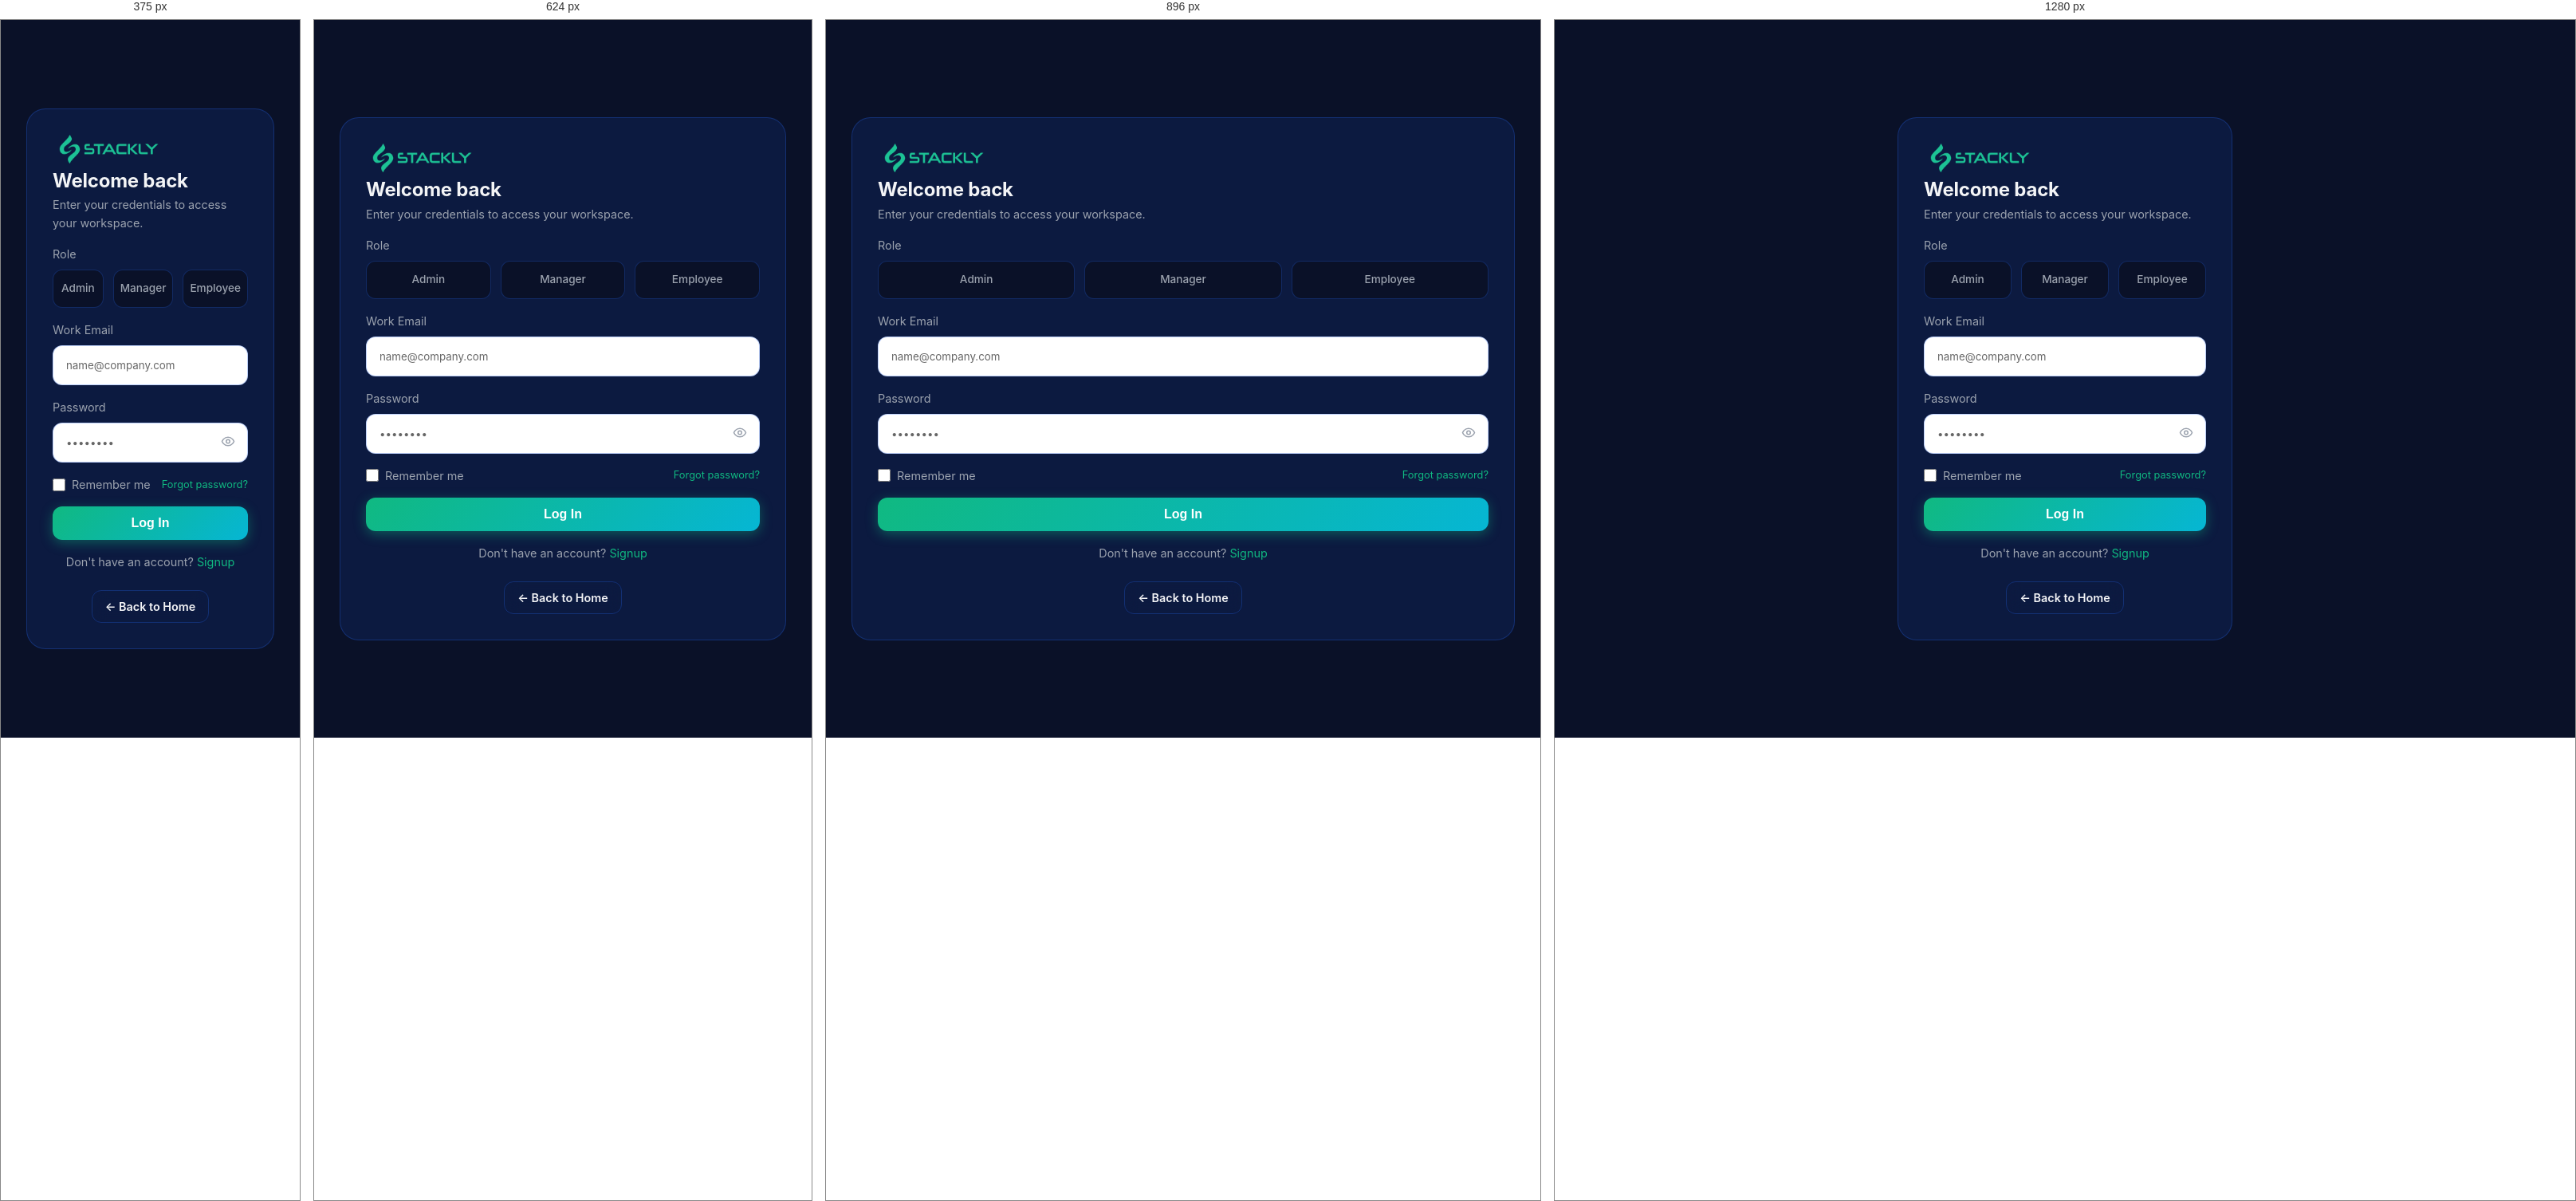
Rendered at 375 px, 624 px, 896 px and 1280 px, left to right.

<!-- file: login.html -->
<!DOCTYPE html>
<html lang="en">
<head>
    <meta charset="UTF-8">
    <meta name="viewport" content="width=device-width, initial-scale=1.0">
    <title>Log In | Stackly ERP</title>
    <link rel="stylesheet" href="css/style.css?v=8">
    <style>
        body { overflow: hidden; }
        .auth-layout {
            display: flex;
            justify-content: center;
            align-items: center;
            min-height: 100vh;
            width: 100%;
            padding: 2rem;
        }
        
        .auth-form-side {
            width: 100%;
            display: flex;
            flex-direction: column;
            justify-content: center;
            padding: 2rem;
            max-width: 420px;
            background: var(--bg-card);
            border: 1px solid var(--border-color);
            border-radius: var(--radius-xl);
            position: relative;
            z-index: 2;
        }
        
        .auth-visual-side {
            flex: 1.5;
            position: relative;
            overflow: hidden;
            background: var(--bg-card);
            display: flex;
            align-items: center;
            justify-content: center;
        }
        .auth-visual-side img {
            width: 80%;
            border-radius: var(--radius-xl);
            box-shadow: 0 30px 60px rgba(0,0,0,0.8);
            position: relative;
            z-index: 2;
            border: 1px solid var(--border-color);
        }
        
        /* Auth Blobs */
        .auth-blob {
            position: absolute;
            filter: blur(100px);
            opacity: 0.5;
            border-radius: 50%;
            animation: pulse 10s infinite alternate;
        }
        .ab-1 { width: 500px; height: 500px; background: var(--primary); top: -100px; left: -100px; }
        .ab-2 { width: 400px; height: 400px; background: var(--secondary); bottom: -100px; right: -100px; animation-delay: -5s; }
        
        @keyframes pulse {
            0% { transform: scale(1); opacity: 0.3; }
            100% { transform: scale(1.2); opacity: 0.6; }
        }

        .auth-header {
            margin-bottom: 1rem;
        }
        .auth-header .logo { margin-bottom: 0.5rem; display: inline-flex; }
        .auth-header h2 { margin-bottom: 0.25rem; font-size: 1.5rem; }
        .auth-header p { margin-bottom: 0; font-size: 0.9rem; }
        .sr-only { position: absolute; width: 1px; height: 1px; padding: 0; margin: -1px; overflow: hidden; clip: rect(0,0,0,0); border: 0; }
        .role-cards { display: grid; grid-template-columns: repeat(3, 1fr); gap: 0.75rem; }
        .role-card-content {
            display: flex; flex-direction: column; align-items: center; justify-content: center;
            padding: 0.75rem 0.5rem; background: var(--bg-dark); border: 1px solid var(--border-color);
            border-radius: var(--radius-md); cursor: pointer; transition: var(--transition-fast);
            color: var(--text-muted); text-align: center; font-size: 0.85rem; font-weight: 500;
        }
        .role-card-content:hover { border-color: var(--primary); color: var(--text-main); }
        input[type="radio"]:checked + .role-card-content {
            background: rgba(16, 185, 129, 0.1); border-color: var(--primary); color: var(--primary);
        }

        .form-group {
            margin-bottom: 1rem;
        }
        .form-label {
            display: flex;
            justify-content: space-between;
            margin-bottom: 0.5rem;
            font-size: 0.9rem;
            color: var(--text-muted);
        }
        .form-control {
            width: 100%;
            padding: 1rem;
            background: white !important;
            border: 1px solid var(--border-color);
            border-radius: var(--radius-md);
            color: #333 !important;
            font-family: inherit;
            transition: var(--transition-fast);
        }
        .form-control:focus {
            outline: none;
            border-color: var(--primary);
            box-shadow: 0 0 10px rgba(16,185,129,0.2);
            background: white !important;
        }
        .form-control::placeholder {
            color: #666;
            opacity: 1;
        }

        .divider {
            display: flex;
            align-items: center;
            text-align: center;
            color: var(--text-muted);
            margin: 2rem 0;
        }
        .divider::before, .divider::after {
            content: '';
            flex: 1;
            border-bottom: 1px solid var(--border-color);
        }
        .divider:not(:empty)::before { margin-right: 1rem; }
        .divider:not(:empty)::after { margin-left: 1rem; }

        .sso-btn {
            display: flex;
            align-items: center;
            justify-content: center;
            gap: 1rem;
            width: 100%;
            padding: 1rem;
            background: var(--bg-card);
            border: 1px solid var(--border-color);
            border-radius: var(--radius-md);
            color: var(--text-main);
            cursor: pointer;
            transition: var(--transition-fast);
            font-weight: 600;
        }
        .sso-btn:hover {
            background: rgba(255,255,255,0.05);
        }

        @media (max-width: 1024px) {
            .auth-layout { flex-direction: column; }
            .auth-form-side { max-width: 100%; width: 100%; }
            .auth-visual-side { display: none; }
            body { overflow: auto; }
        }
    </style>
</head>
<body>

    <div class="auth-layout">
        <div class="auth-form-side">
            <div class="auth-header">
                <a href="index.html" class="logo">
                    <div class="logo-icon">S</div>
                </a>
                <h2>Welcome back</h2>
                <p class="text-muted">Enter your credentials to access your workspace.</p>
            </div>
            
            <form class="auth-form">
                <div class="form-group">
                    <label class="form-label">Role</label>
                    <div class="role-cards">
                        <label>
                            <input type="radio" name="role" value="admin" required class="sr-only">
                            <div class="role-card-content">Admin</div>
                        </label>
                        <label>
                            <input type="radio" name="role" value="manager" required class="sr-only">
                            <div class="role-card-content">Manager</div>
                        </label>
                        <label>
                            <input type="radio" name="role" value="employee" required class="sr-only">
                            <div class="role-card-content">Employee</div>
                        </label>
                    </div>
                </div>
                
                <div class="form-group">
                    <label class="form-label">Work Email</label>
                    <input type="email" class="form-control" placeholder="name@company.com" required>
                </div>
                
                <div class="form-group">
                    <div class="form-label">
                        <span>Password</span>
                    </div>
                    <div style="position: relative;">
                        <input type="password" class="form-control" placeholder="••••••••" required>
                        <button type="button" class="password-toggle" style="position: absolute; right: 1rem; top: 50%; transform: translateY(-50%); background: none; border: none; color: var(--text-muted); cursor: pointer; padding: 0;">
                            <svg width="18" height="18" viewBox="0 0 24 24" fill="none" stroke="currentColor" stroke-width="2"><path d="M2 12s3-7 10-7 10 7 10 7-3 7-10 7-10-7-10-7Z"/><circle cx="12" cy="12" r="3"/></svg>
                        </button>
                    </div>
                </div>
                
                <div class="form-group" style="display: flex; align-items: center; gap: 0.5rem; margin-bottom: 1rem;">
                    <input type="checkbox" id="rememberMe" style="width: 1rem; height: 1rem; cursor: pointer; accent-color: var(--primary);">
                    <label for="rememberMe" style="font-size: 0.9rem; color: var(--text-muted); cursor: pointer; user-select: none;">Remember me</label>
                    <a href="404.html" style="font-size: 0.8rem; margin-left: auto;">Forgot password?</a>
                </div>

                <button type="submit" class="btn btn-primary w-full" style="padding: 0.75rem;">Log In</button>
            </form>
            <p class="text-center text-muted" style="margin-top: 1rem; margin-bottom: 0; font-size: 0.9rem;">
                Don't have an account? <a href="signup.html">Signup</a>
            </p>
            <div style="text-align: center; margin-top: 1.5rem;">
                <a href="index.html" class="btn btn-outline" style="font-size: 0.9rem; padding: 0.5rem 1rem;">&larr; Back to Home</a>
            </div>
        </div>
        
       
    </div>

    <script src="js/auth.js"></script>
</body>
</html>


/* @media block from style.css */
@media (max-width: 1024px) {
  .grid-cols-4 {
    grid-template-columns: repeat(2, 1fr);
  }

  .footer-grid {
    grid-template-columns: repeat(3, 1fr);
  }
}

/* @media block from style.css */
@media (max-width: 768px) {
  .container {
    padding-left: 1.5rem !important;
    padding-right: 1.5rem !important;
  }

  .reveal-left,
  .reveal-right {
    transform: translateY(30px);
  }

  .nav-links,
  .nav-actions {
    display: none;
  }

  .mobile-toggle {
    display: block;
  }

  .feature-row {
    grid-template-columns: minmax(0, 1fr);
    gap: 3rem !important;
    direction: ltr !important;
  }
  .feature-row > * {
    direction: ltr !important;
  }

  .grid-cols-4,
  .grid-cols-3,
  .grid-cols-2 {
    grid-template-columns: minmax(0, 1fr);
    gap: 2rem !important;
    direction: ltr !important;
  }
  .grid-cols-4 > *,
  .grid-cols-3 > *,
  .grid-cols-2 > * {
    direction: ltr !important;
  }

  .newsletter-form {
    flex-direction: column;
  }


  .footer-grid {
    grid-template-columns: 1fr 1fr;
  }

  .footer-bottom {
    flex-direction: column;
    gap: 1rem;
    text-align: center;
  }

  h1 {
    font-size: 1.6rem;
  }

  h2 {
    font-size: 1.4rem;
  }

  h3 {
    font-size: 1.2rem;
  }

  .hero .flex {
    flex-direction: column;
    width: 100%;
  }

  .hero .flex .btn {
    width: 100%;
  }

  .section {
    padding: 4rem 0;
  }
}

/* @media block from style.css */
@media (max-width: 480px) {
  .footer-grid {
    grid-template-columns: 1fr;
  }
}

/* @media block from style.css */
@media (min-width: 769px) {
  .mobile-menu,
  .mobile-menu-overlay {
    display: none !important;
  }
}